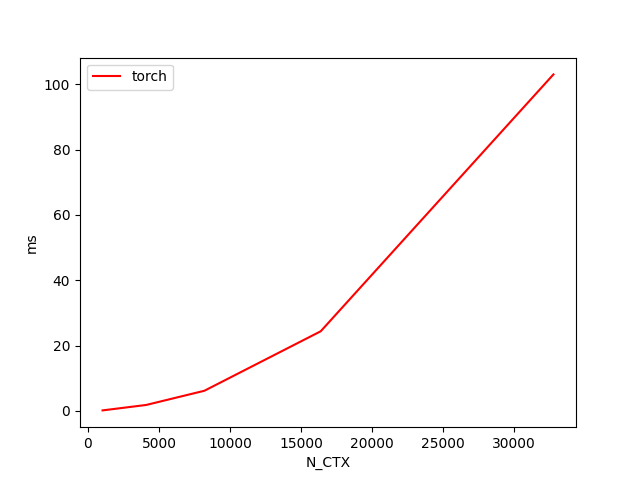

The file beside this chart, header and first rows:
N_CTX, torch
1024, 0.1336
4096, 1.801
8192, 6.149
16384, 24.37
32768, 103
